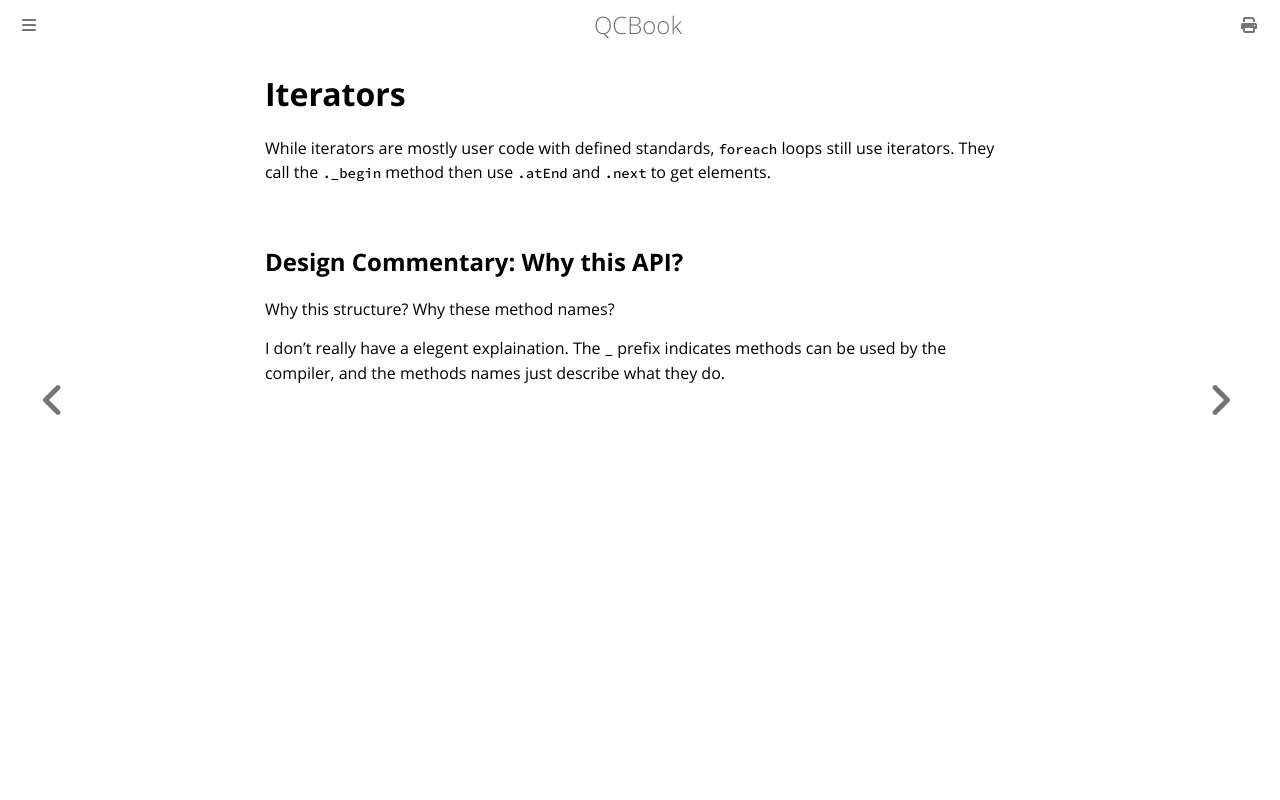

repository: Youg-Otricked/QCBook · page: chapter_28_iterators_internals.html · generator: mdbook

# Iterators

While iterators are mostly user code with defined standards, `foreach` loops still use iterators. They call the `._begin` method then use `.atEnd` and `.next` to get elements.

## Design Commentary: Why this API?

Why this structure? Why these method names?

I don't really have a elegent explaination. The `_` prefix indicates methods can be used by the compiler, and the methods names just describe what they do.
